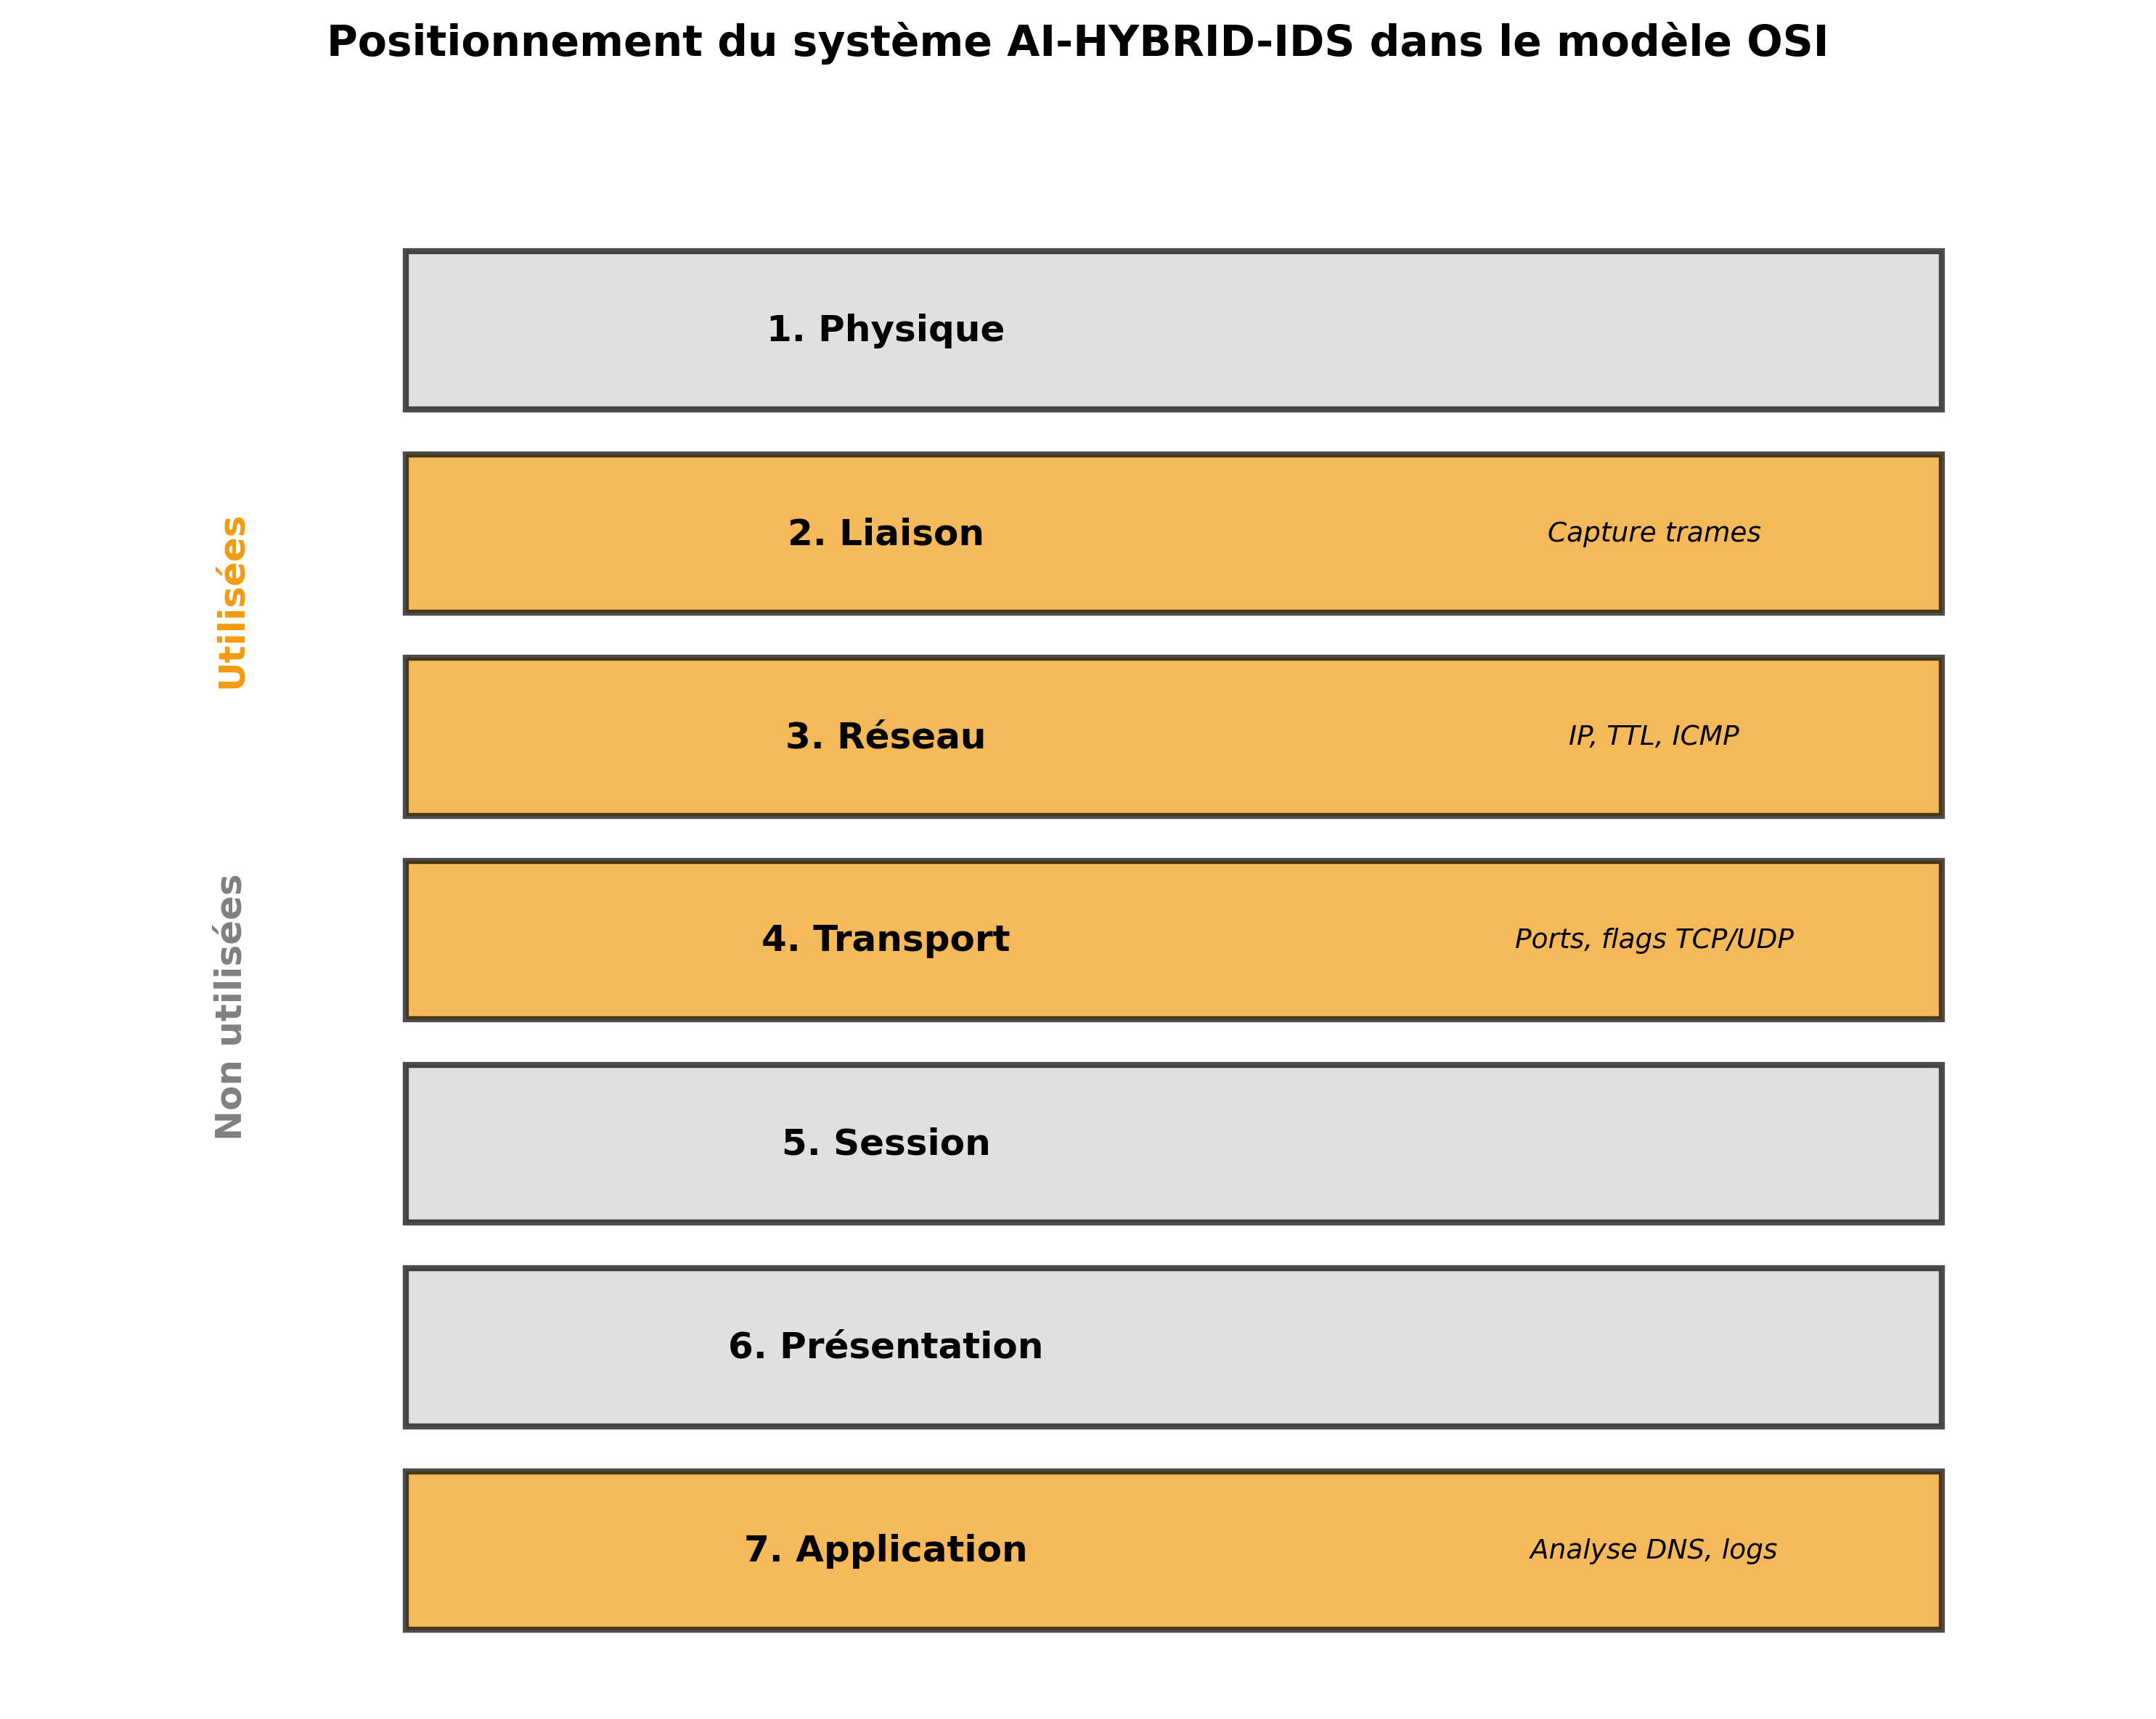

Generate this figure with Python:
#!/usr/bin/env python3
# -*- coding: utf-8 -*-

import matplotlib.pyplot as plt
import matplotlib.patches as patches

fig, ax = plt.subplots(figsize=(10, 8))

osi_layers = [
    {"name": "7. Application", "highlight": True, "desc": "Analyse DNS, logs"},
    {"name": "6. Présentation", "highlight": False, "desc": ""},
    {"name": "5. Session", "highlight": False, "desc": ""},
    {"name": "4. Transport", "highlight": True, "desc": "Ports, flags TCP/UDP"},
    {"name": "3. Réseau", "highlight": True, "desc": "IP, TTL, ICMP"},
    {"name": "2. Liaison", "highlight": True, "desc": "Capture trames"},
    {"name": "1. Physique", "highlight": False, "desc": ""},
]

for i, layer in enumerate(osi_layers):
    y = i * 0.9 + 0.3
    color = '#F39C12' if layer['highlight'] else '#D3D3D3'
    rect = patches.Rectangle((2, y), 8, 0.7, linewidth=2, edgecolor='black', facecolor=color, alpha=0.7)
    ax.add_patch(rect)
    ax.text(4.5, y + 0.35, layer['name'], fontsize=12, fontweight='bold', va='center', ha='center')
    if layer['desc']:
        ax.text(8.5, y + 0.35, layer['desc'], fontsize=9, va='center', ha='center', style='italic')

ax.text(1, 4.5, "Utilisées", rotation=90, fontsize=12, fontweight='bold', color='#F39C12')
ax.text(1, 2.5, "Non utilisées", rotation=90, fontsize=12, fontweight='bold', color='gray')

ax.set_xlim(0, 11)
ax.set_ylim(0, 7)
ax.axis('off')
ax.set_title('Positionnement du système AI-HYBRID-IDS dans le modèle OSI', fontsize=14, fontweight='bold', pad=20)

plt.tight_layout()
plt.savefig('figure6_modele_osi.png', dpi=300, bbox_inches='tight')
plt.close()
print("✅ Figure 6 générée : figure6_modele_osi.png")
